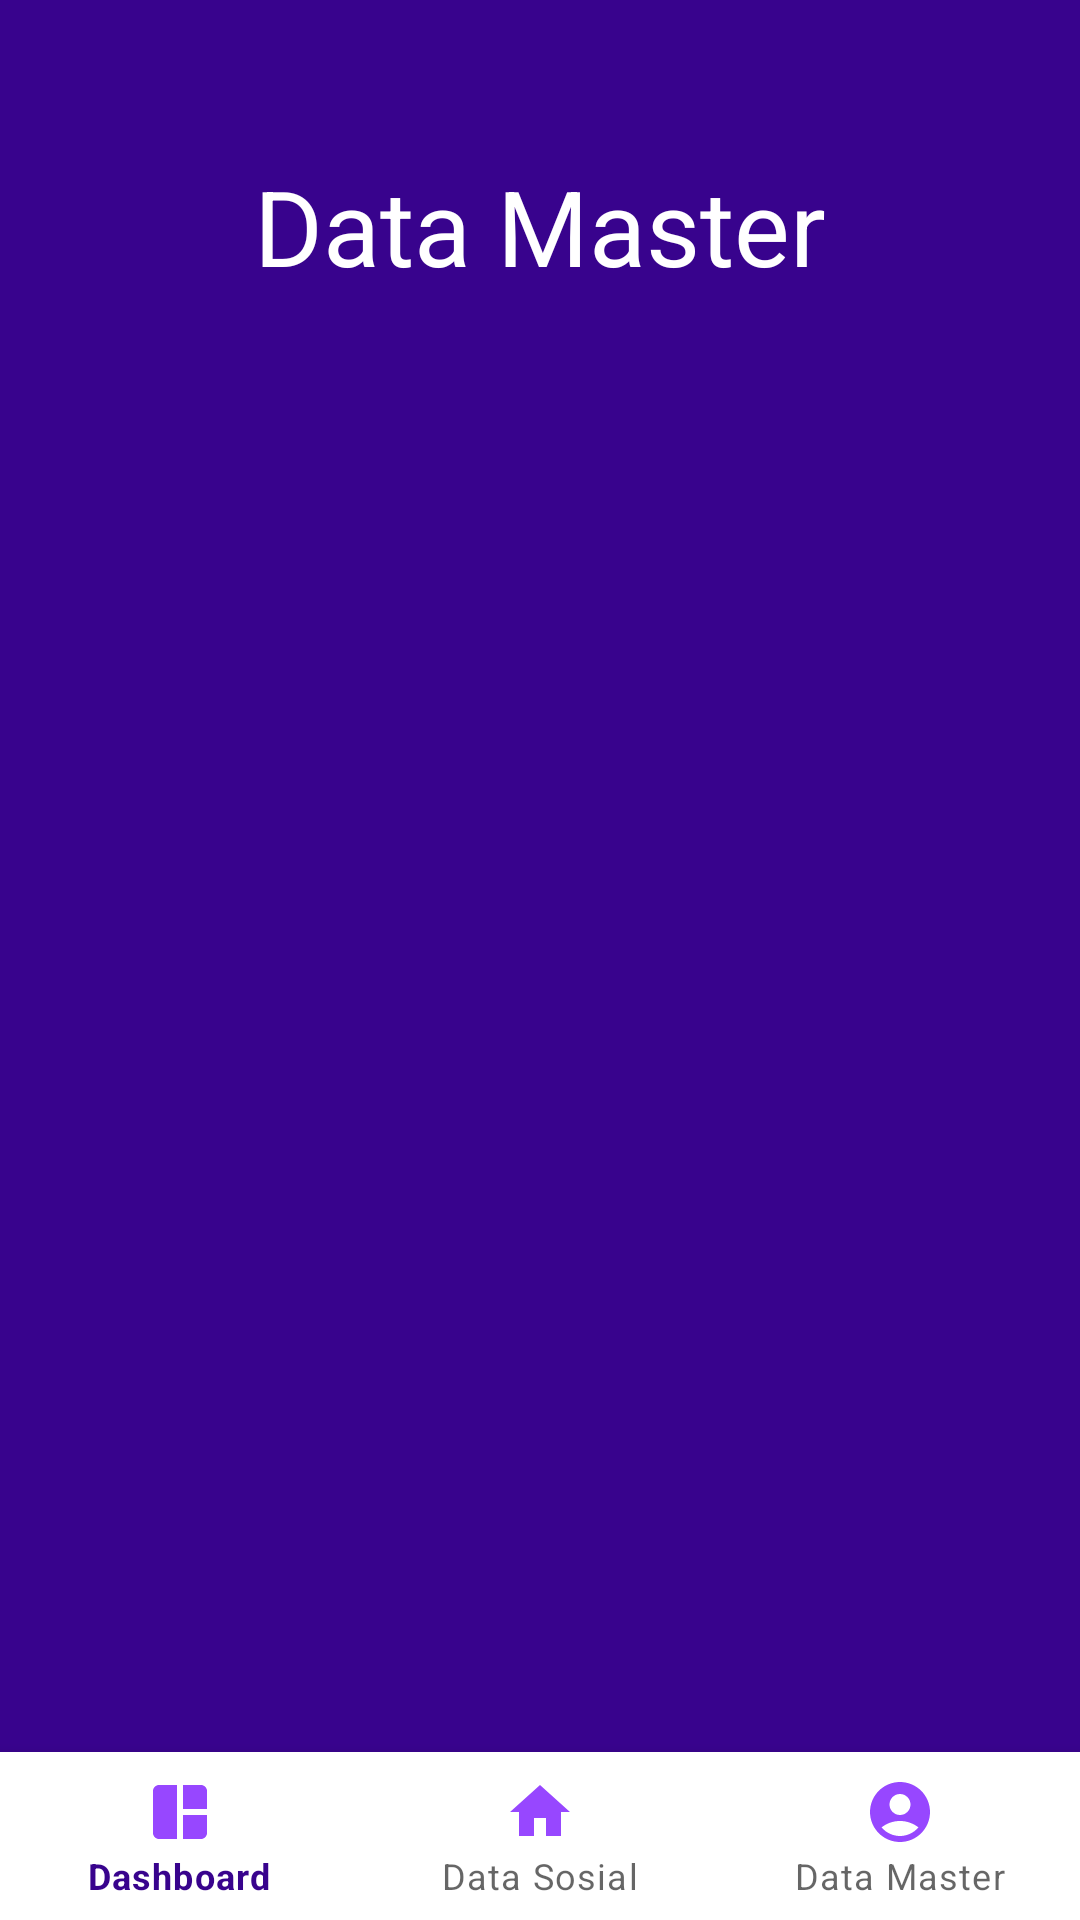

Here is an Android app screen rendered from its layout file. Give the layout XML and the strings, colors and styles it references.
<!-- AndroidManifest.xml: application theme Theme.Adiser -->
<!-- res/layout/dmaster_admin.xml -->
<?xml version="1.0" encoding="utf-8"?>
<androidx.constraintlayout.widget.ConstraintLayout xmlns:android="http://schemas.android.com/apk/res/android"
    xmlns:app="http://schemas.android.com/apk/res-auto"
    xmlns:tools="http://schemas.android.com/tools"
    android:layout_width="match_parent"
    android:layout_height="match_parent"
    android:background="@color/theme">

    <TextView
        android:id="@+id/txt_dmaster_admin_judul"
        android:layout_width="wrap_content"
        android:layout_height="wrap_content"
        android:layout_marginTop="52dp"
        android:text="Data Master"
        android:textColor="@color/white"
        android:textSize="35sp"
        app:layout_constraintEnd_toEndOf="parent"
        app:layout_constraintStart_toStartOf="parent"
        app:layout_constraintTop_toTopOf="parent" />

    <androidx.recyclerview.widget.RecyclerView
        android:id="@+id/recycler_dmaster_admin"
        android:layout_width="match_parent"
        android:layout_height="0dp"
        android:layout_marginHorizontal="15dp"
        android:layout_marginVertical="10dp"
        android:background="@color/theme"
        app:layout_constraintBottom_toTopOf="@+id/menu_bawah"
        app:layout_constraintEnd_toEndOf="parent"
        app:layout_constraintStart_toStartOf="parent"
        app:layout_constraintTop_toBottomOf="@+id/txt_dmaster_admin_judul" />

    <com.google.android.material.bottomnavigation.BottomNavigationView
        android:id="@+id/menu_bawah"
        android:layout_width="match_parent"
        android:layout_height="wrap_content"
        android:layout_gravity="bottom"
        android:background="@color/white"
        app:itemIconTint="@color/light_theme"
        android:foregroundGravity="bottom"
        app:layout_constraintBottom_toBottomOf="parent"
        app:layout_constraintEnd_toEndOf="parent"
        app:layout_constraintStart_toStartOf="parent"
        app:menu="@menu/menu_bawah_admin" />

</androidx.constraintlayout.widget.ConstraintLayout>
<!-- resources referenced by this layout -->
<resources>
  <color name="light_theme">#9747FF</color>
  <color name="theme">#38038D</color>
  <color name="white">#FFFFFFFF</color>
  <style name="Theme.Adiser" parent="Theme.MaterialComponents.DayNight.DarkActionBar">
          
          <item name="colorPrimary">@color/theme</item>
          <item name="colorPrimaryVariant">@color/theme</item>
          <item name="colorOnPrimary">@color/white</item>
          
          <item name="colorSecondary">@color/sub_theme</item>
          <item name="colorSecondaryVariant">@color/sub_theme</item>
          <item name="colorOnSecondary">@color/black</item>
          
          <item name="android:statusBarColor" tools:targetApi="l">?attr/colorPrimaryVariant</item>
          
      </style>
  <color name="sub_theme">#510DBF</color>
  <color name="black">#FF000000</color>
</resources>
